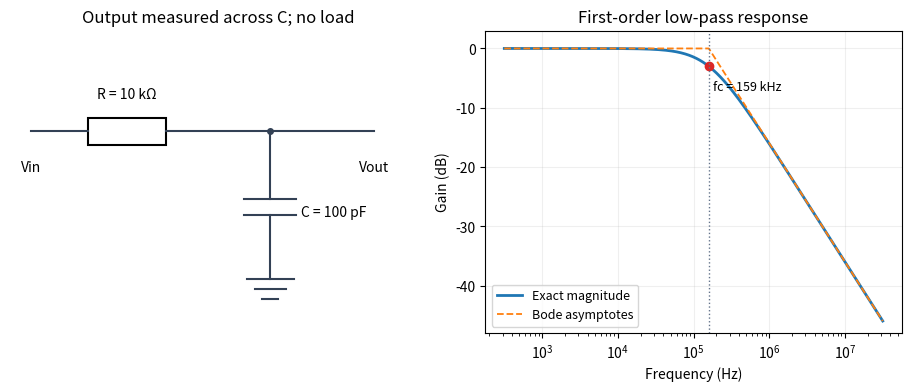

Generate this figure with matplotlib: (Note: this script raises an exception after producing the figure.)
"""Original RC diagram and response; Python 3.14, NumPy 2.3, Matplotlib 3.10."""
from pathlib import Path
import numpy as np
import matplotlib
matplotlib.use('Agg')
import matplotlib.pyplot as plt
from matplotlib.patches import Rectangle
fig,(circuit,ax)=plt.subplots(1,2,figsize=(9,3.8),layout='constrained')
circuit.set(xlim=(0,8),ylim=(-2,2.5));circuit.axis('off')
wire=lambda x,y:circuit.plot(x,y,color='#334155',lw=1.5)
wire([.4,1.5],[1,1]);wire([3,7],[1,1]);circuit.add_patch(Rectangle((1.5,.8),1.5,.4,fill=False,lw=1.5))
circuit.text(2.25,1.5,'R = 10 kΩ',ha='center');circuit.text(.4,.4,'Vin',ha='center');circuit.text(7,.4,'Vout',ha='center')
wire([5,5],[1,0]);wire([4.5,5.5],[0,0]);wire([4.5,5.5],[-.25,-.25]);wire([5,5],[-.25,-1.2]);circuit.plot(5,1,'o',color='#334155',ms=4)
for j,w in enumerate([.45,.3,.15]):wire([5-w,5+w],[-1.2-.15*j,-1.2-.15*j])
circuit.text(5.6,-.2,'C = 100 pF',va='center');circuit.set_title('Output measured across C; no load')
f=np.logspace(2.5,7.5,700);fc=1/(2*np.pi*1e-6)
ax.semilogx(f,-10*np.log10(1+(f/fc)**2),lw=2,label='Exact magnitude')
ax.semilogx(f,np.minimum(0,-20*np.log10(f/fc)),ls='--',lw=1.3,label='Bode asymptotes')
ax.plot([fc],[-10*np.log10(2)],'o',color='#dc2626');ax.axvline(fc,ls=':',color='#64748b',lw=1)
ax.text(fc*1.15,-7,'fc = 159 kHz',fontsize=9)
ax.set(xlabel='Frequency (Hz)',ylabel='Gain (dB)',title='First-order low-pass response',ylim=(-48,3))
ax.grid(alpha=.2);ax.legend(loc='lower left',fontsize=9)
fig.savefig(Path.cwd()/Path(__file__).with_suffix('.png').name,dpi=150,facecolor='white')
